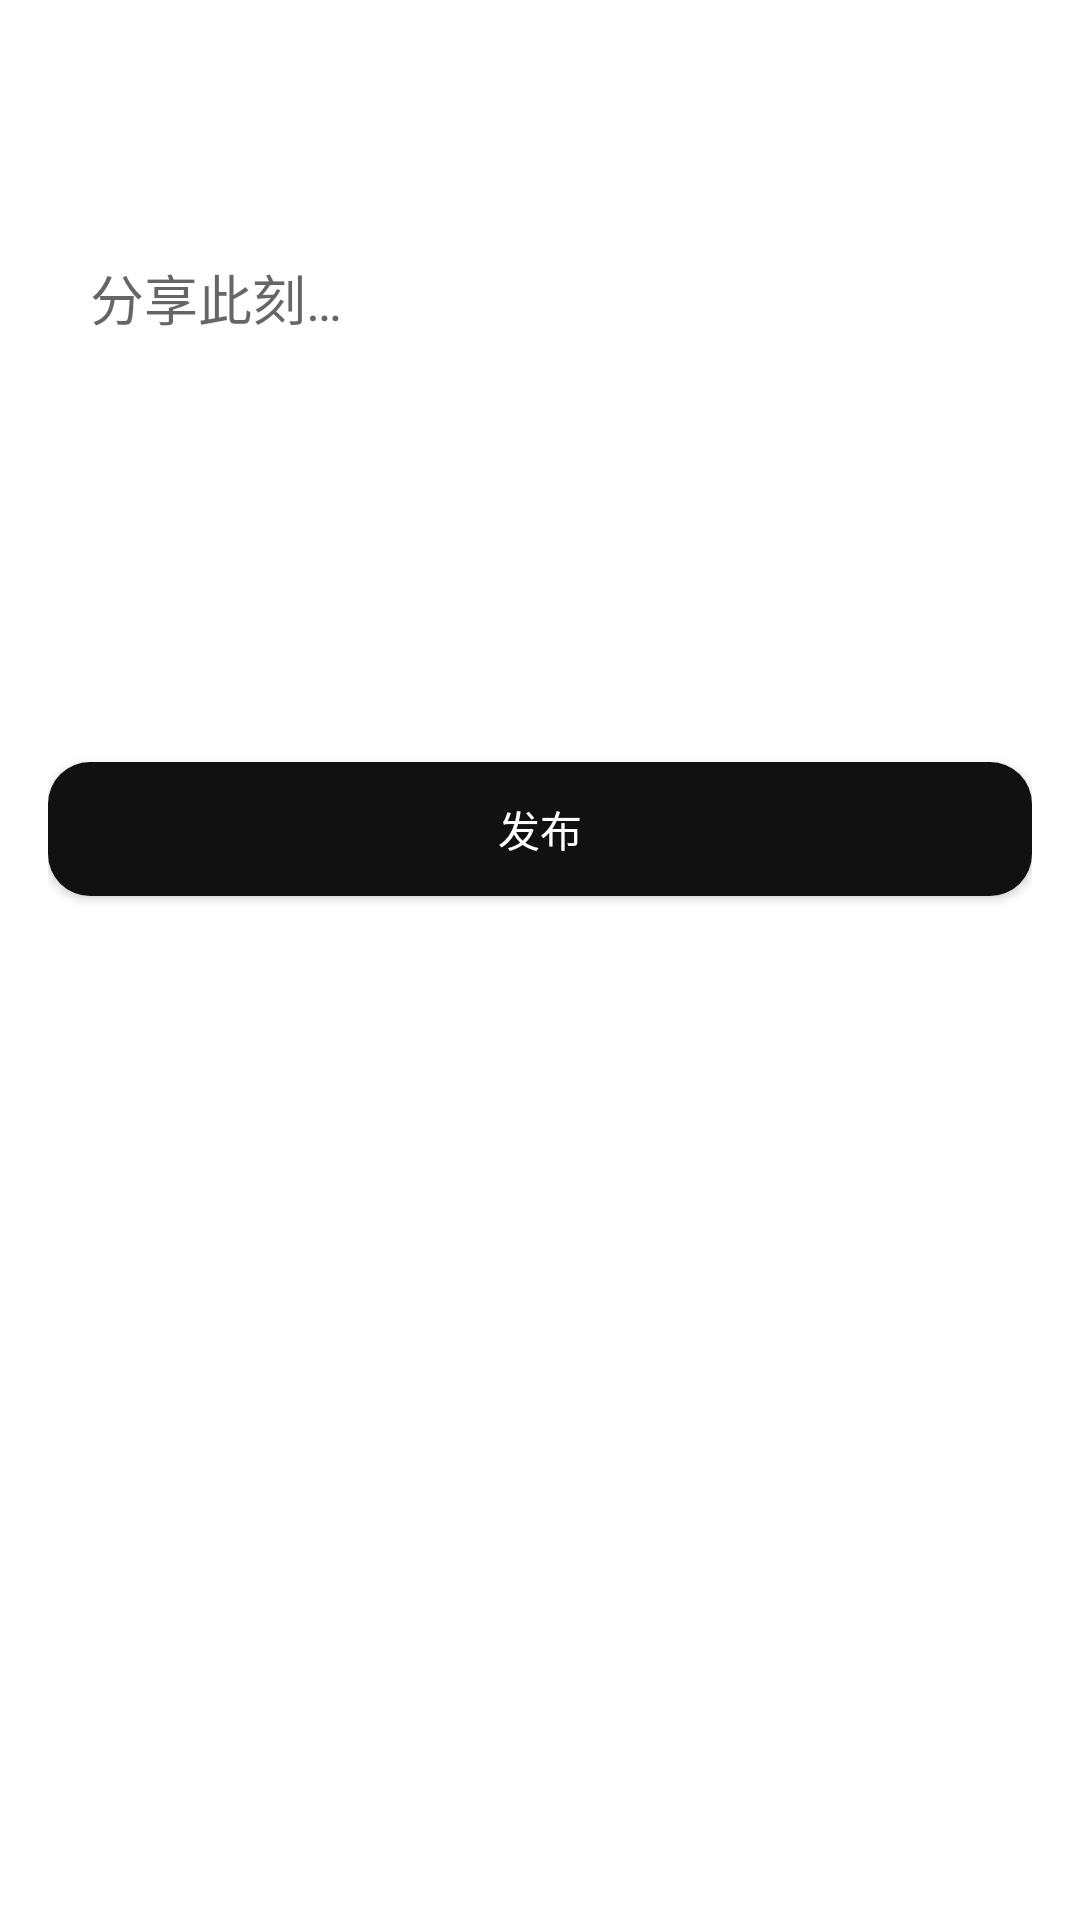

Write the Android layout XML for this screen, with the resource values it uses.
<!-- AndroidManifest.xml: application theme Theme.Flz_chat -->
<!-- res/layout/activity_post_social.xml -->
<?xml version="1.0" encoding="utf-8"?>
<LinearLayout xmlns:android="http://schemas.android.com/apk/res/android"
    android:layout_width="match_parent"
    android:layout_height="match_parent"
    android:background="@color/bg_page"
    android:orientation="vertical"
    android:padding="16dp">

    <com.google.android.material.appbar.MaterialToolbar
        android:id="@+id/toolbar"
        style="@style/Widget.Flz.Toolbar"
        android:layout_width="match_parent"
        android:layout_height="?attr/actionBarSize" />

    <EditText
        android:id="@+id/etContent"
        android:layout_width="match_parent"
        android:layout_height="160dp"
        android:background="@drawable/bg_card"
        android:gravity="top"
        android:hint="分享此刻…"
        android:padding="14dp" />

    <com.google.android.material.button.MaterialButton
        android:id="@+id/btnPublish"
        android:layout_width="match_parent"
        android:layout_height="wrap_content"
        android:layout_marginTop="16dp"
        android:text="发布" />
</LinearLayout>
<!-- resources referenced by this layout -->
<resources>
  <color name="bg_page">#FFFFFF</color>
  <style name="Widget.Flz.Toolbar" parent="Widget.MaterialComponents.Toolbar">
          <item name="android:background">@color/bg_page</item>
          <item name="titleTextColor">@color/text_primary</item>
          <item name="android:elevation">0dp</item>
          <item name="titleTextAppearance">@style/TextAppearance.Flz.Title</item>
      </style>
  <style name="Theme.Flz_chat" parent="Theme.MaterialComponents.Light.NoActionBar">
          <item name="colorPrimary">@color/primary</item>
          <item name="colorPrimaryVariant">@color/primary_dark</item>
          <item name="colorOnPrimary">@color/text_on_primary</item>
          <item name="colorSecondary">@color/accent</item>
          <item name="colorOnSecondary">@color/text_on_primary</item>
          <item name="android:statusBarColor">@color/bg_page</item>
          <item name="android:windowLightStatusBar" tools:targetApi="m">true</item>
          <item name="android:navigationBarColor">@color/bg_nav</item>
          <item name="android:windowBackground">@color/bg_page</item>
          <item name="android:fontFamily">sans-serif</item>
          <item name="materialButtonStyle">@style/Widget.Flz.Button</item>
          <item name="textInputStyle">@style/Widget.Flz.TextInput</item>
          <item name="bottomNavigationStyle">@style/Widget.Flz.BottomNav</item>
      </style>
  <color name="text_primary">#111111</color>
  <style name="TextAppearance.Flz.Title" parent="TextAppearance.MaterialComponents.Headline6">
          <item name="android:textSize">@dimen/text_title</item>
          <item name="android:textColor">@color/text_primary</item>
          <item name="android:fontFamily">sans-serif-medium</item>
      </style>
  <color name="primary">#111111</color>
  <color name="primary_dark">#000000</color>
  <color name="text_on_primary">#FFFFFF</color>
  <color name="accent">#111111</color>
  <color name="bg_nav">#FFFFFF</color>
  <style name="Widget.Flz.Button" parent="Widget.MaterialComponents.Button">
          <item name="cornerRadius">@dimen/radius_md</item>
          <item name="android:textAllCaps">false</item>
          <item name="android:letterSpacing">0</item>
          <item name="android:fontFamily">sans-serif-medium</item>
          <item name="backgroundTint">@color/primary</item>
          <item name="android:paddingTop">12dp</item>
          <item name="android:paddingBottom">12dp</item>
      </style>
  <style name="Widget.Flz.TextInput" parent="Widget.MaterialComponents.TextInputLayout.OutlinedBox">
          <item name="boxCornerRadiusTopStart">@dimen/radius_md</item>
          <item name="boxCornerRadiusTopEnd">@dimen/radius_md</item>
          <item name="boxCornerRadiusBottomStart">@dimen/radius_md</item>
          <item name="boxCornerRadiusBottomEnd">@dimen/radius_md</item>
          <item name="boxStrokeColor">@color/primary</item>
          <item name="boxBackgroundColor">@color/bg_elevated</item>
          <item name="hintTextColor">@color/text_hint</item>
      </style>
  <style name="Widget.Flz.BottomNav" parent="Widget.MaterialComponents.BottomNavigationView">
          <item name="android:background">@color/bg_nav</item>
          <item name="elevation">8dp</item>
          <item name="labelVisibilityMode">labeled</item>
      </style>
  <dimen name="text_title">22sp</dimen>
  <dimen name="radius_md">14dp</dimen>
  <color name="bg_elevated">#FFFFFF</color>
  <color name="text_hint">#999999</color>
</resources>
